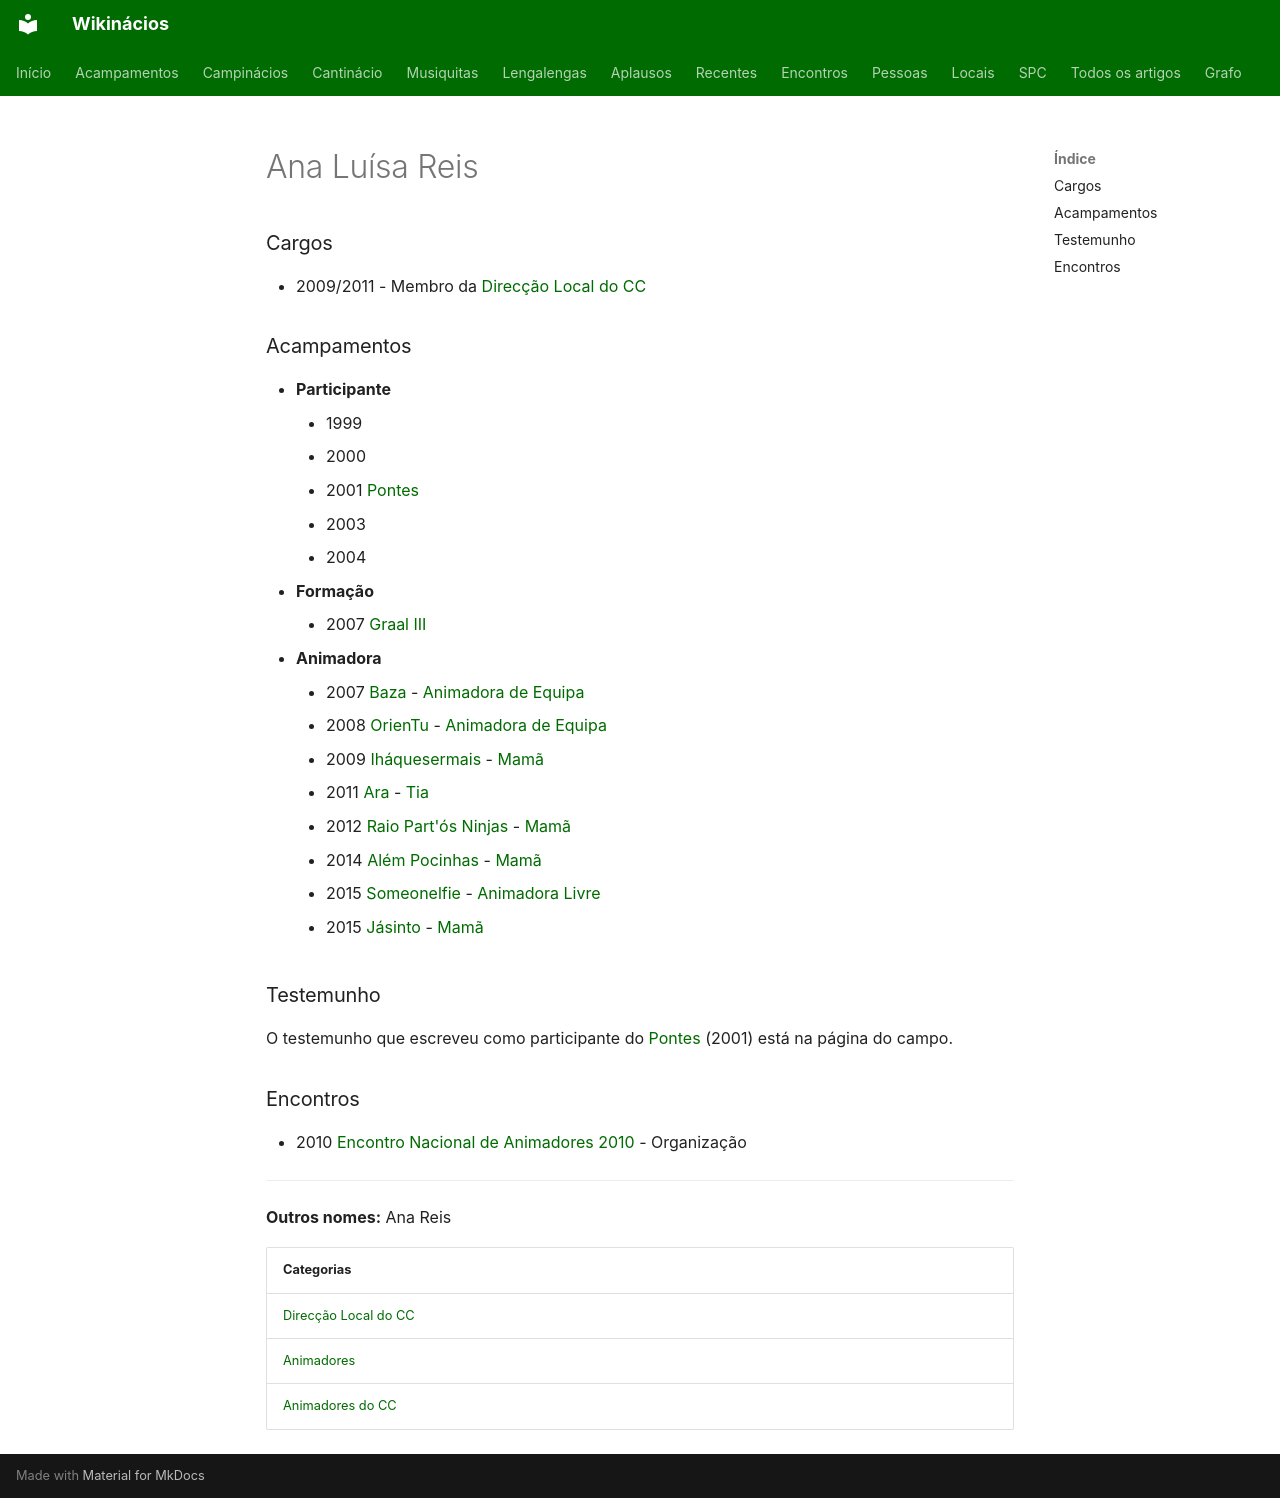

repository: neteinstein/Campinacios · page: Pessoas/A/Ana Luísa Reis.html · generator: mkdocs

# Ana Luísa Reis

### Cargos

- 2009/2011  -  Membro da [Direcção Local do CC](../../Categorias/Direc%C3%A7%C3%A3o%20Local%20do%20CC.md)

### Acampamentos

- **Participante**
    - 1999
    - 2000
    - 2001 [Pontes](../../Acampamentos/2001/Pontes.md)
    - 2003
    - 2004
- **Formação**
    - 2007 [Graal III](../../Acampamentos/2007/Graal%20III.md)
- **Animadora**
    - 2007 [Baza](../../Acampamentos/2007/Baza.md) - [Animadora de Equipa](../../Cargos/Animador%20de%20Equipa.md)
    - 2008 [OrienTu](../../Acampamentos/2008/OrienTu.md) - [Animadora de Equipa](../../Cargos/Animador%20de%20Equipa.md)
    - 2009 [Iháquesermais](../../Acampamentos/2009/Ih%C3%A1quesermais.md) - [Mamã](../../Cargos/Mam%C3%A3.md)
    - 2011 [Ara](../../Acampamentos/2011/Ara.md) - [Tia](../../Cargos/Tio.md)
    - 2012 [Raio Part'ós Ninjas](../../Acampamentos/2012/Raio%20Part%27%C3%B3s%20Ninjas.md) - [Mamã](../../Cargos/Mam%C3%A3.md)
    - 2014 [Além Pocinhas](../../Acampamentos/2014/Al%C3%A9m%20Pocinhas.md) - [Mamã](../../Cargos/Mam%C3%A3.md)
    - 2015 [Someonelfie](../../Acampamentos/2015/Someonelfie.md) - [Animadora Livre](../../Cargos/Animador%20Livre.md)
    - 2015 [Jásinto](../../Acampamentos/2015/J%C3%A1sinto.md) - [Mamã](../../Cargos/Mam%C3%A3.md)

### Testemunho

O testemunho que escreveu como participante do [Pontes](../../Acampamentos/2001/Pontes.md#testemunho) (2001) está na página do campo.

### Encontros

- 2010 [Encontro Nacional de Animadores 2010](../../Encontros/Encontro%20Nacional%20de%20Animadores%202010.md) - Organização

---

**Outros nomes:** Ana Reis

| Categorias |
| --- |
| [Direcção Local do CC](../../Categorias/Direc%C3%A7%C3%A3o%20Local%20do%20CC.md) |
| [Animadores](../../Categorias/Animadores.md) |
| [Animadores do CC](../../Categorias/Animadores%20do%20CC.md) |
